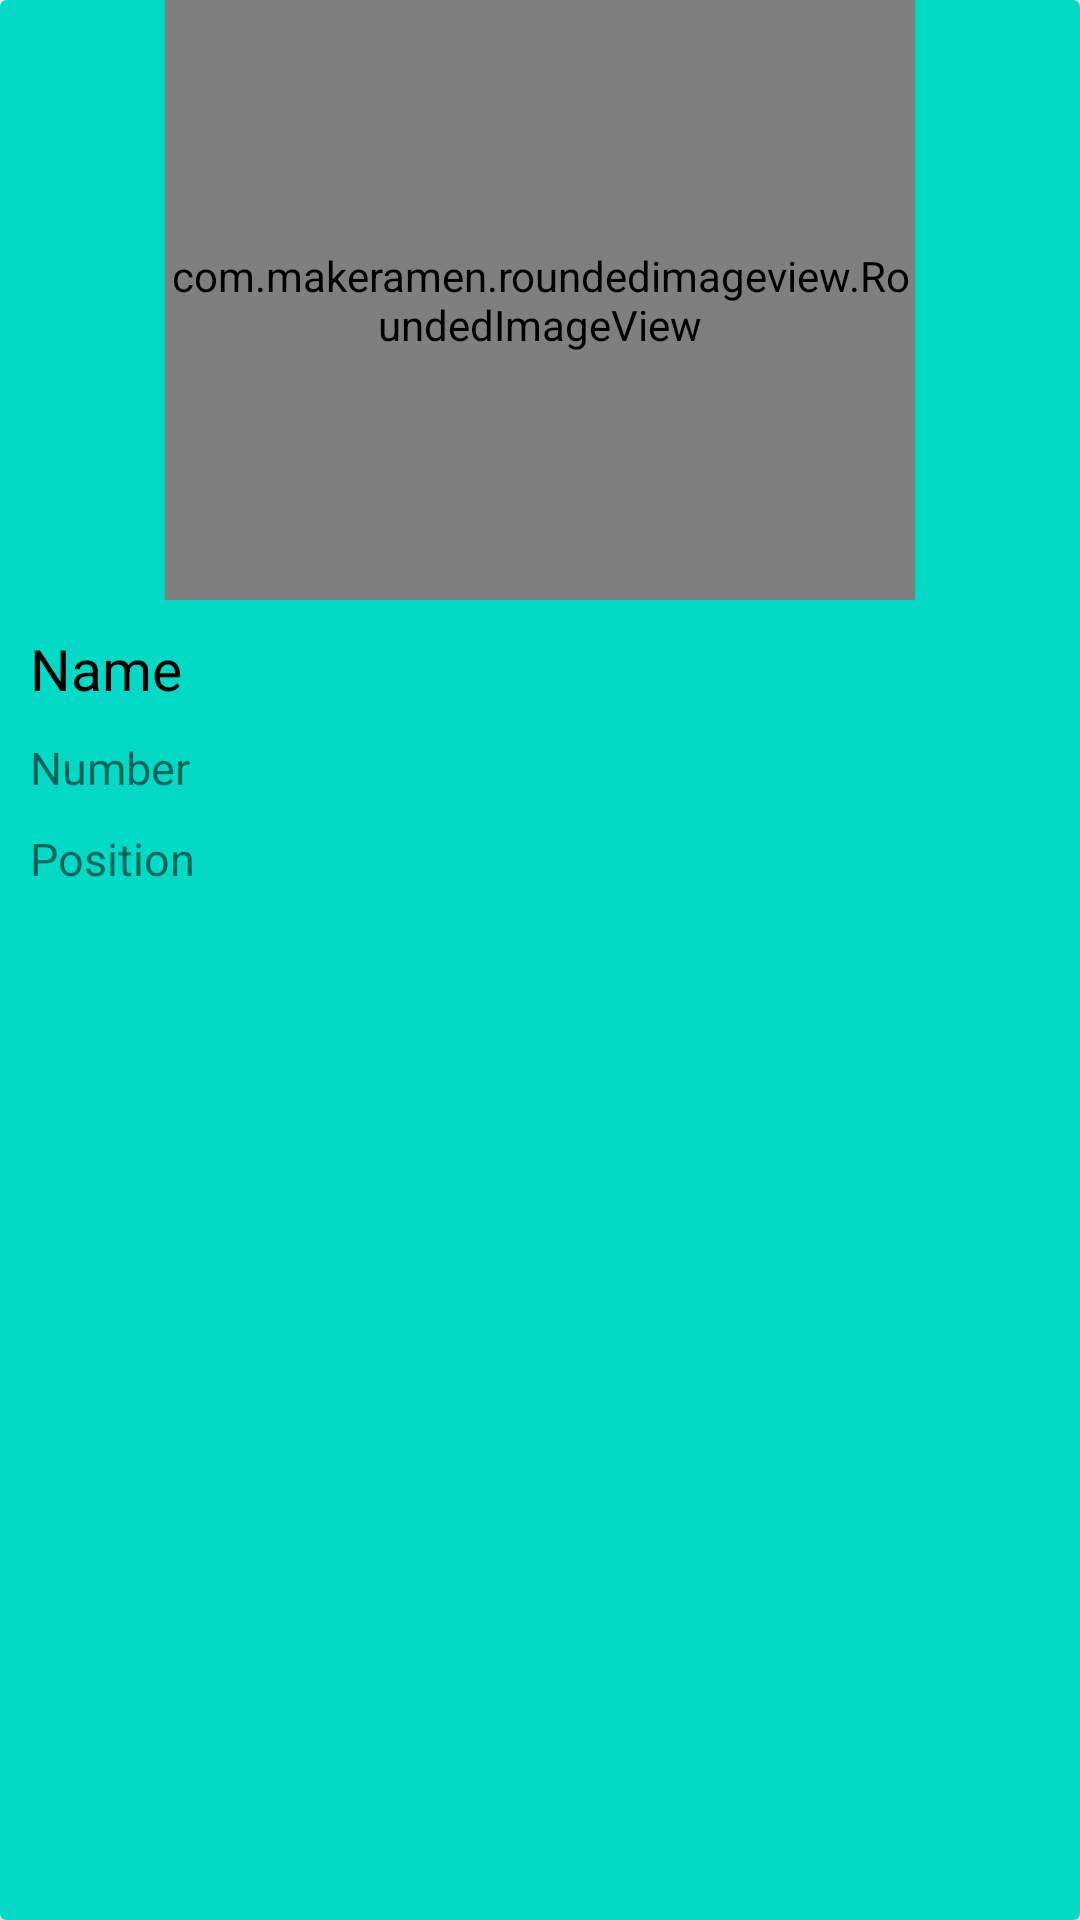

Here is an Android app screen rendered from its layout file. Give the layout XML and the strings, colors and styles it references.
<!-- AndroidManifest.xml: application theme Theme.RecyclerViewReferenceId2 -->
<!-- res/layout/player_cardview.xml -->
<?xml version="1.0" encoding="utf-8"?>
<androidx.cardview.widget.CardView
    xmlns:android="http://schemas.android.com/apk/res/android"
    android:layout_width="match_parent"
    android:layout_height="wrap_content"
    xmlns:app="http://schemas.android.com/apk/res-auto"
    app:cardElevation="10dp"
    app:cardCornerRadius="2dp"
    app:cardPreventCornerOverlap="false"
    android:layout_margin="2dp"
    app:cardBackgroundColor="@color/teal_200"
    >

    <androidx.constraintlayout.widget.ConstraintLayout
        android:layout_width="match_parent"
        android:layout_height="wrap_content"
        >

        <com.makeramen.roundedimageview.RoundedImageView
            android:id="@+id/player_image"
            android:layout_width="250dp"
            android:layout_height="200dp"
            android:layout_margin="0dp"
            android:adjustViewBounds="true"
            android:padding="0dp"
            android:scaleType="center"
            app:layout_constraintLeft_toLeftOf="parent"
            app:layout_constraintRight_toRightOf="parent"
            app:layout_constraintTop_toTopOf="parent"
            app:riv_corner_radius="30dp" />


        <LinearLayout
            android:layout_width="match_parent"
            android:layout_height="wrap_content"
            app:layout_constraintTop_toBottomOf="@id/player_image"
            app:layout_constraintLeft_toLeftOf="parent"
            app:layout_constraintRight_toRightOf="parent"
            app:layout_constraintBottom_toBottomOf="parent"
            android:orientation="vertical"
            android:padding="10dp"
            android:id="@+id/container1"
            >
            <TextView
                android:layout_width="match_parent"
                android:layout_height="wrap_content"
                android:id="@+id/player_name"
                android:text="Name"
                android:textColor="#000"
                android:textSize="19sp"
                />

            <TextView
                android:layout_width="match_parent"
                android:layout_height="wrap_content"
                android:id="@+id/player_number"
                android:text="Number"
                android:textSize="15sp"
                android:layout_marginTop="10dp"
                />
            <TextView
                android:layout_width="match_parent"
                android:layout_height="wrap_content"
                android:id="@+id/player_position"
                android:text="Position"
                android:textSize="15sp"
                android:layout_marginTop="10dp"
                />


        </LinearLayout>



    </androidx.constraintlayout.widget.ConstraintLayout>


</androidx.cardview.widget.CardView>
<!-- resources referenced by this layout -->
<resources>
  <color name="teal_200">#FF03DAC5</color>
  <style name="Theme.RecyclerViewReferenceId2" parent="Theme.MaterialComponents.DayNight.DarkActionBar">
          
          <item name="colorPrimary">@color/purple_500</item>
          <item name="colorPrimaryVariant">@color/purple_700</item>
          <item name="colorOnPrimary">@color/white</item>
          
          <item name="colorSecondary">@color/teal_200</item>
          <item name="colorSecondaryVariant">@color/teal_700</item>
          <item name="colorOnSecondary">@color/black</item>
          
          <item name="android:statusBarColor" tools:targetApi="l">?attr/colorPrimaryVariant</item>
          
      </style>
  <color name="purple_500">#FF6200EE</color>
  <color name="purple_700">#FF3700B3</color>
  <color name="white">#FFFFFFFF</color>
  <color name="teal_700">#FF018786</color>
  <color name="black">#FF000000</color>
</resources>
